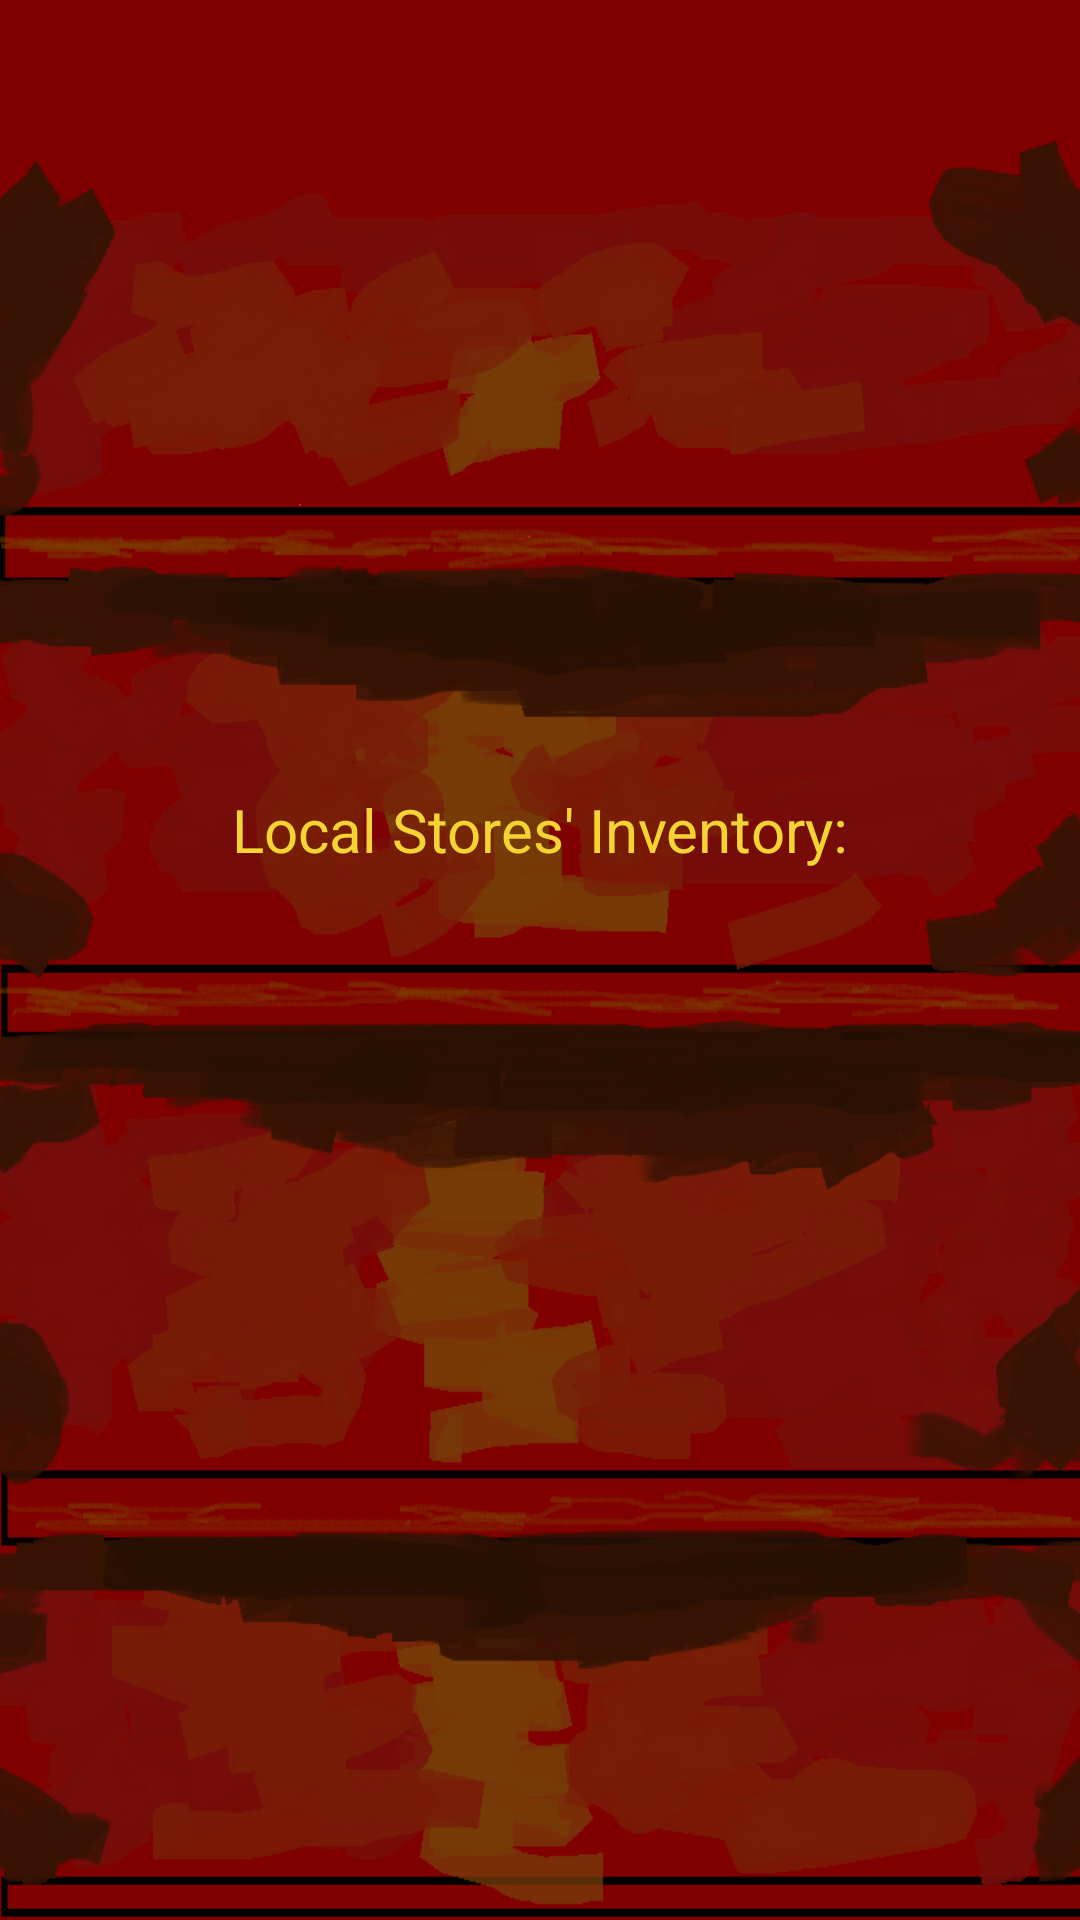

This screen was rendered from an Android layout file. Write that file and the resources it references.
<!-- AndroidManifest.xml: application theme AppTheme -->
<!-- res/layout/activity_details.xml -->
<?xml version="1.0" encoding="utf-8"?>
<ScrollView
    xmlns:android="http://schemas.android.com/apk/res/android"
    android:layout_width="fill_parent"
    android:layout_height="fill_parent"
    android:background="@drawable/wooden_shelf"
    android:nestedScrollingEnabled="true">

    <RelativeLayout
        xmlns:android="http://schemas.android.com/apk/res/android"
        android:orientation="vertical"
        android:layout_width="match_parent"
        android:layout_height="wrap_content">

        <TextView
            android:id="@+id/details_product_name"
            android:layout_width="match_parent"
            android:layout_height="wrap_content"
            android:textColor="#f4d433"
            android:textSize="25sp"
            android:gravity="center_horizontal"/>

        <TextView
            android:id="@+id/details_producer_name"
            android:layout_width="match_parent"
            android:layout_height="wrap_content"
            android:textColor="#f4d433"
            android:textSize="15sp"
            android:gravity="center_horizontal"
            android:layout_below="@+id/details_product_name"/>

        <ImageView
            android:id="@+id/details_product_image"
            android:layout_width="match_parent"
            android:layout_height="wrap_content"
            android:gravity="center_horizontal"
            android:layout_below="@+id/details_producer_name"/>

        <TextView
            android:id="@+id/details_product_on_sale"
            android:layout_width="wrap_content"
            android:layout_height="wrap_content"
            android:layout_alignParentStart="true"
            android:layout_below="@+id/details_product_image"
            android:textColor="#f4d433"/>

        <TextView
            android:id="@+id/details_product_sale_end_date"
            android:layout_alignEnd="@+id/details_product_on_sale"
            android:layout_alignParentEnd="true"
            android:layout_width="wrap_content"
            android:layout_height="wrap_content"
            android:layout_below="@+id/details_product_image"
            android:textColor="#f4d433"/>

        <TextView
            android:id="@+id/details_product_price"
            android:layout_width="wrap_content"
            android:layout_height="wrap_content"
            android:layout_alignParentStart="true"
            android:layout_below="@+id/details_product_on_sale"
            android:textColor="#f4d433"/>

        <TextView
            android:id="@+id/details_product_on_promotion"
            android:layout_width="wrap_content"
            android:layout_height="wrap_content"
            android:textColor="#f4d433"
            android:layout_alignEnd="@+id/details_product_price"
            android:layout_below="@+id/details_product_sale_end_date"
            android:layout_alignParentEnd="true"/>


        <TextView
            android:id="@+id/details_product_description"
            android:layout_width="wrap_content"
            android:layout_height="wrap_content"
            android:layout_below="@+id/details_product_on_promotion"
            android:textColor="#f4d433"/>

        <TextView
            android:id="@+id/details_product_origin"
            android:layout_width="wrap_content"
            android:layout_height="wrap_content"
            android:layout_below="@+id/details_product_description"
            android:textColor="#f4d433"/>

        <TextView
            android:id="@+id/details_product_style"
            android:layout_width="wrap_content"
            android:layout_height="wrap_content"
            android:layout_below="@+id/details_product_origin"
            android:textColor="#f4d433"/>

        <TextView
            android:id="@+id/details_product_primary_category"
            android:layout_width="wrap_content"
            android:layout_height="wrap_content"
            android:layout_below="@+id/details_product_style"
            android:textColor="#f4d433"/>

        <TextView
            android:id="@+id/details_product_secondary_category"
            android:layout_width="wrap_content"
            android:layout_height="wrap_content"
            android:layout_below="@+id/details_product_primary_category"
            android:textColor="#f4d433"/>

        <TextView
            android:id="@+id/details_product_tertiary_category"
            android:layout_width="wrap_content"
            android:layout_height="wrap_content"
            android:layout_below="@+id/details_product_secondary_category"
            android:textColor="#f4d433"/>

        <TextView
            android:id="@+id/details_product_tasting_note"
            android:layout_width="wrap_content"
            android:layout_height="wrap_content"
            android:layout_below="@+id/details_product_tertiary_category"
            android:textColor="#f4d433"/>

        <TextView
            android:id="@+id/details_product_alcohol_content"
            android:layout_width="wrap_content"
            android:layout_height="wrap_content"
            android:layout_below="@+id/details_product_tasting_note"
            android:textColor="#f4d433"/>

        <TextView
            android:id="@+id/details_product_sugar_content"
            android:layout_width="wrap_content"
            android:layout_height="wrap_content"
            android:layout_alignEnd="@+id/details_product_alcohol_content"
            android:layout_below="@+id/details_product_tasting_note"
            android:layout_alignParentEnd="true"
            android:textColor="#f4d433"/>

        <TextView
            android:id="@+id/details_product_volume"
            android:layout_width="wrap_content"
            android:layout_height="wrap_content"
            android:layout_below="@+id/details_product_alcohol_content"
            android:textColor="#f4d433"/>

        <TextView
            android:id="@+id/details_product_units"
            android:layout_width="wrap_content"
            android:layout_height="wrap_content"
            android:layout_alignEnd="@+id/details_product_volume"
            android:layout_alignParentEnd="true"
            android:layout_below="@+id/details_product_alcohol_content"
            android:textColor="#f4d433"/>

        <TextView
            android:id="@+id/inventory_list_title"
            android:layout_width="match_parent"
            android:layout_height="wrap_content"
            android:gravity="center_horizontal"
            android:text="@string/local_stores_inventory"
            android:textSize="20sp"
            android:layout_below="@+id/details_product_units"
            android:textColor="#f4d433"/>

        <LinearLayout
            android:id="@+id/inventory_linear_layout"
            android:layout_below="@+id/inventory_list_title"
            android:orientation="vertical"
            android:layout_width="match_parent"
            android:layout_height="wrap_content"
            android:textColor="#f4d433">
        </LinearLayout>


    </RelativeLayout>


</ScrollView>
<!-- resources referenced by this layout -->
<resources>
  <!-- drawable wooden_shelf: png bitmap (drawable, 300330 bytes) -->
  <string name="local_stores_inventory">Local Stores\' Inventory:</string>
  <style name="AppTheme" parent="Theme.AppCompat.Light.NoActionBar">
          
          <item name="colorPrimary">@color/colorPrimary</item>
          <item name="colorPrimaryDark">@color/colorPrimaryDark</item>
          <item name="colorAccent">@color/colorAccent</item>
      </style>
  <color name="colorPrimary">#3F51B5</color>
  <color name="colorPrimaryDark">#303F9F</color>
  <color name="colorAccent">#FF4081</color>
</resources>
